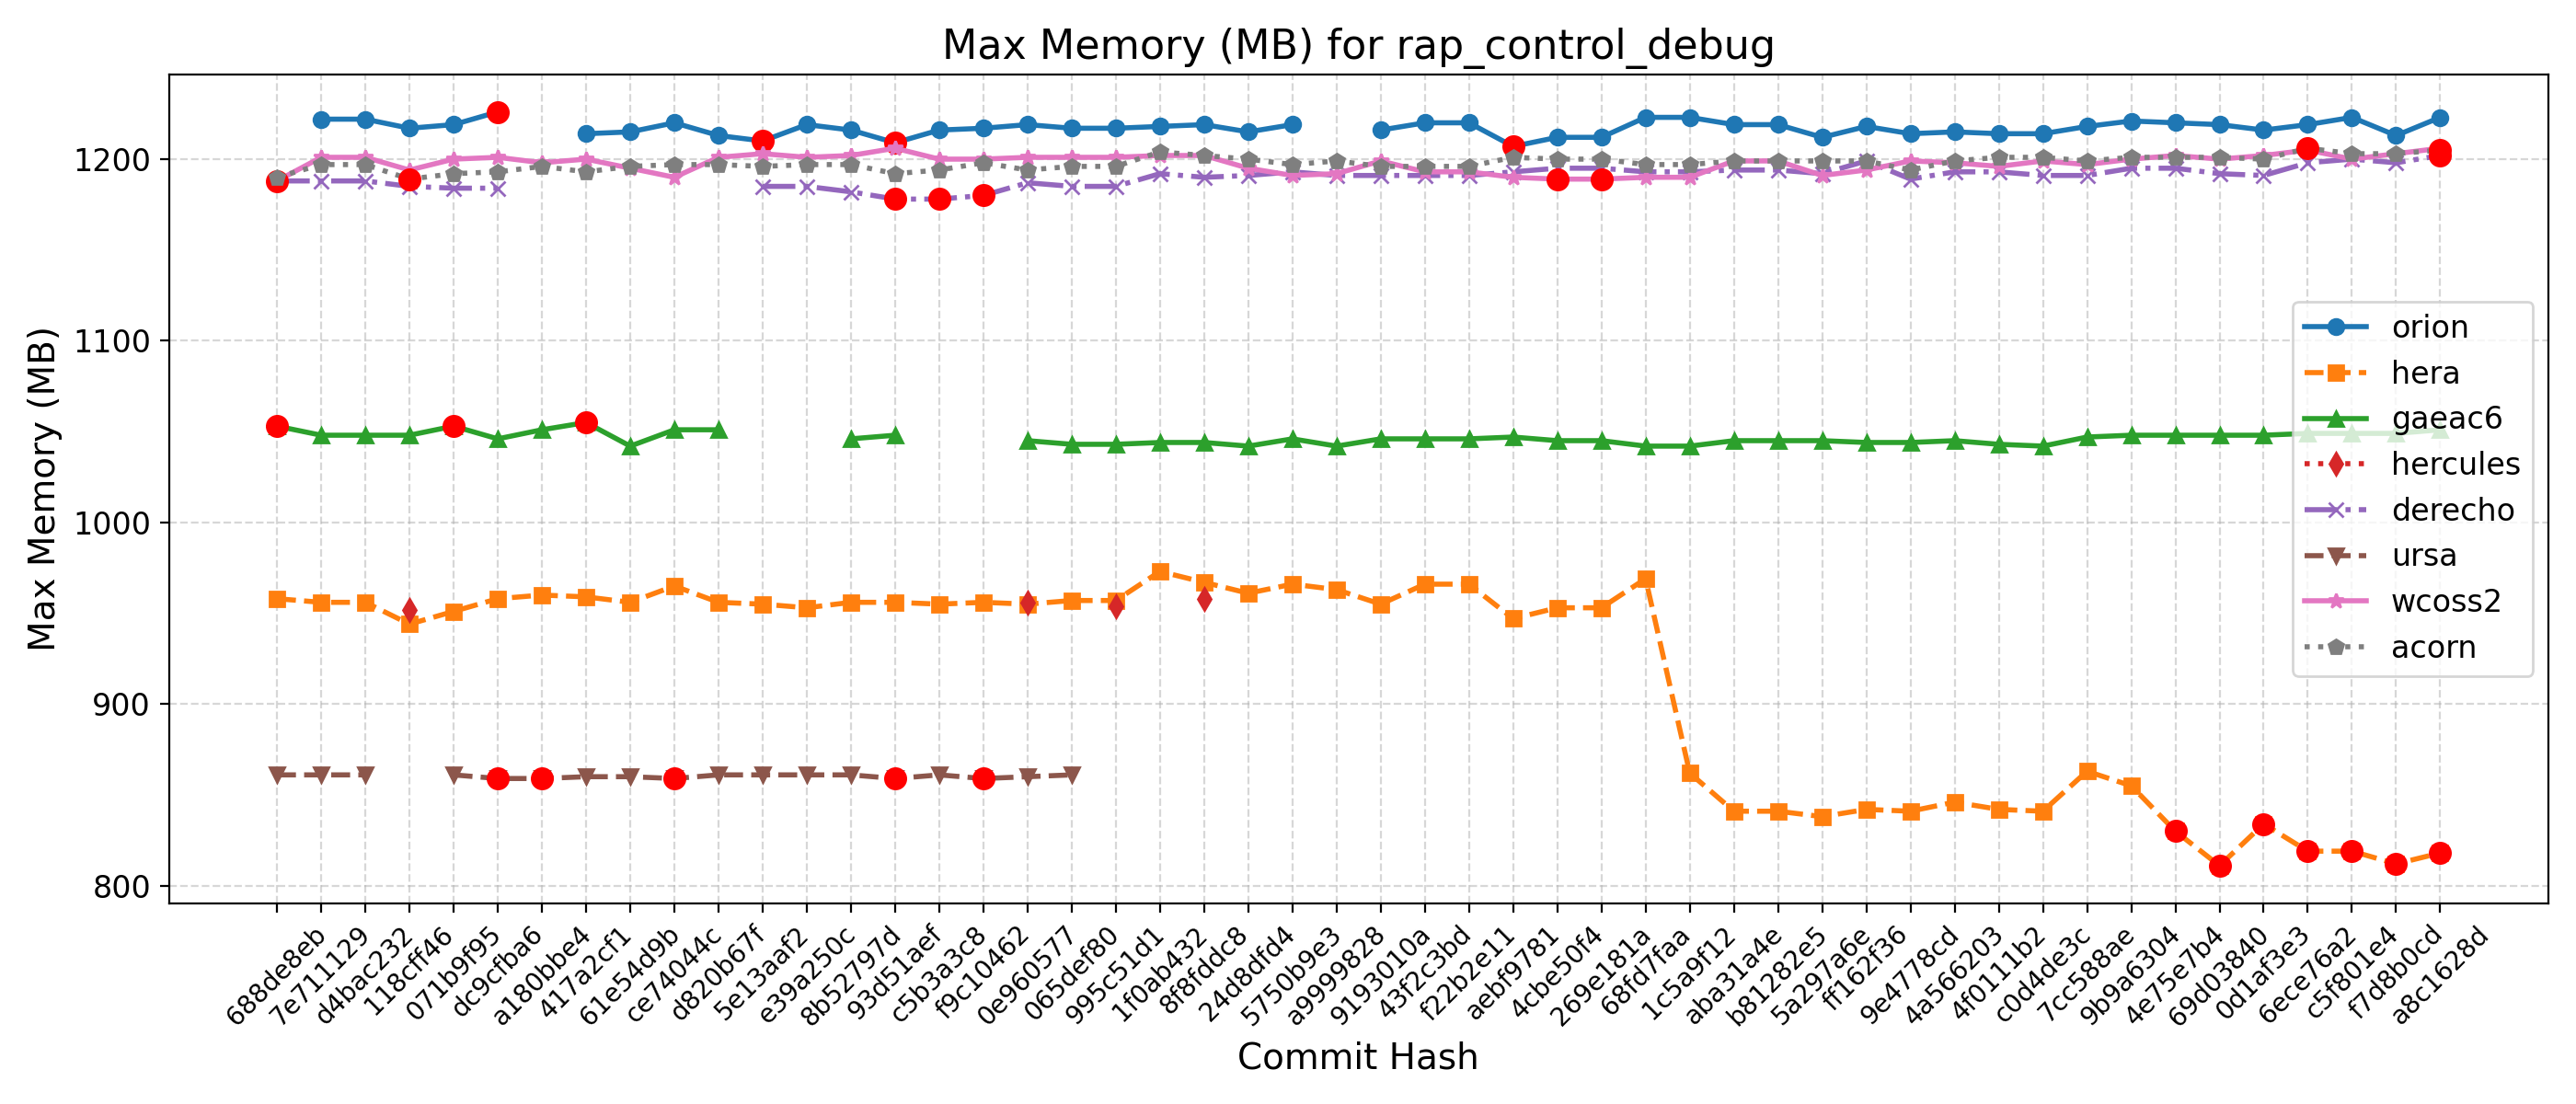

Source data for this figure (header and first rows):
Hash, Date, Message, orion, hera, gaeac6, hercules, derecho, ursa, wcoss2, acorn
688de8eb, 2025-09-04, Fix default cdmbgwd settings (#2788), , 958, 1053, , 1188, 861, 1188, 1190
7e711129, 2025-09-02, Use container with spack stack 1.9.2 (#2…, 1222, 956, 1048, , 1188, 861, 1201, 1197
d4bac232, 2025-08-29, MPAS dycore + Atmosphere Generalization …, 1222, 956, 1048, , 1188, 861, 1201, 1197
118cff46, 2025-08-25, Add FV3 grid mask for regional domains t…, 1217, 944, 1048, 952, 1185, , 1194, 1189
071b9f95, 2025-08-22, Fix Restart IAU and Ultra-Low Reproducib…, 1219, 951, 1053, , 1184, 861, 1200, 1192
dc9cfba6, 2025-08-19, Update CICE through 2025-07 and switch t…, 1226, 958, 1046, , 1184, 859, 1201, 1193
a180bbe4, 2025-08-15, FV3: Fix Prate_avg and UPP call freq + F…, , 960, 1051, , , 859, 1198, 1196
417a2cf1, 2025-08-13, Fix conus13km tests restart and decompos…, 1214, 959, 1055, , , 860, 1200, 1193
61e54d9b, 2025-08-11, Add two-way ocean-wave coupling feature …, 1215, 956, 1042, , , 860, 1195, 1196
ce74044c, 2025-08-06, Create a user-friendly "process model" t…, 1220, 965, 1051, , , 859, 1190, 1197
d820b67f, 2025-08-01, Update GOCART to v2.4.3 (#2819), 1213, 956, 1051, , , 861, 1201, 1197
5e13aaf2, 2025-07-29, Update DATM meshes and switch to bilinea…, 1210, 955, , , 1185, 861, 1203, 1196
e39a250c, 2025-07-24, Update FV3 hash to include UPP ss192/Urs…, 1219, 953, , , 1185, 861, 1201, 1197
8b52797d, 2025-07-21, Combination of 2684,2707,2771 (MERRA2 3-…, 1216, 956, 1046, , 1182, 861, 1202, 1197
93d51aef, 2025-07-17, Exporting Canopy Variables from AQM to F…, 1209, 956, 1048, , 1178, 859, 1206, 1192
c5b3a3c8, 2025-07-14, GFDLMP-v3 and TEMPO MP microphysics (#25…, 1216, 955, , , 1178, 861, 1200, 1194
f9c10462, 2025-07-11, Combination of several CCPP-physics PRs …, 1217, 956, , , 1180, 859, 1200, 1198
0e960577, 2025-07-09, Combination #2777 (maintask writes CMEPS…, 1219, 955, 1045, 956, 1187, 860, 1201, 1194
065def80, 2025-07-07, Port UFS-WM to Ursa (#2471), 1217, 957, 1043, , 1185, 861, 1201, 1196
995c51d1, 2025-07-03, Upgrade UFS-WM to spack-stack/1.9.2 (#26…, 1217, 957, 1043, 954, 1185, , 1201, 1196
1f0ab432, 2025-07-01, Reduce WW3 memory use (#2624), 1218, 973, 1044, , 1192, , 1202, 1204
8f8fddc8, 2025-06-30, Bring in scale-aware 3DTKE related chang…, 1219, 967, 1044, 958, 1190, , 1202, 1202
24d8dfd4, 2025-06-26, Slight modification in orographic gravit…, 1215, 961, 1042, , 1191, , 1195, 1200
5750b9e3, 2025-06-20, gcycle update (#2747), 1219, 966, 1046, , 1193, , 1191, 1197
a9999828, 2025-06-12, Add a new parameter in dycore to control…, , 963, 1042, , 1191, , 1192, 1199
9193010a, 2025-06-06, In Noah-MP, set zero for canopy liquid a…, 1216, 955, 1046, , 1191, , 1199, 1196
43f2c3bd, 2025-06-04, Urgent Documentation Update for HSD Capa…, 1220, 966, 1046, , 1191, , 1193, 1196
f22b2e11, 2025-06-02, Bug fix for surface roughness calculatio…, 1220, 966, 1046, , 1191, , 1193, 1196
aebf9781, 2025-05-27, Fix bug to improve wave initialization b…, 1207, 947, 1047, , 1193, , 1190, 1201
4cbe50f4, 2025-05-23, Add idealized, regional tropical cyclone…, 1212, 953, 1045, , 1195, , 1189, 1200
269e181a, 2025-05-23, Add GFSv17 IAU restart tests without wav…, 1212, 953, 1045, , 1195, , 1189, 1200
68fd7faa, 2025-05-15, Enable Hera, Hercules Gnu tests: cpld_de…, 1223, 969, 1042, , 1193, , 1190, 1197
1c5a9f12, 2025-05-09, Add "ultra low" coupled configurations t…, 1223, 862, 1042, , 1193, , 1190, 1197
aba31a4e, 2025-05-06, Resolve miscellaneous WM issues and upda…, 1219, 841, 1045, , 1194, , 1199, 1199
b81282e5, 2025-05-05, Switch to vector remapping and bilinear …, 1219, 841, 1045, , 1194, , 1199, 1199
5a297a6e, 2025-05-02, improve coupled model startup cost for w…, 1212, 838, 1045, , 1192, , 1191, 1199
ff162f36, 2025-05-01, NSSL MP scheme updates + Stochastic Phys…, 1218, 842, 1044, , 1199, , 1194, 1199
9e4778cd, 2025-04-25, Loosen restriction on optional arguments…, 1214, 841, 1044, , 1189, , 1199, 1194
4a566203, 2025-04-23, CMake Atmosphere Dycore Generalization +…, 1215, 846, 1045, , 1193, , 1198, 1199
4f0111b2, 2025-04-21, Add CMEPS log file at restart write; IAU…, 1214, 842, 1043, , 1193, , 1196, 1201
c0d4de3c, 2025-04-18, Update mom6 to its main repository 20250…, 1214, 841, 1042, , 1191, , 1199, 1201
7cc588ae, 2025-04-16, Add PIO configuration variables for CMEP…, 1218, 863, 1047, , 1191, , 1197, 1199
9b9a6304, 2025-04-11, Memcheck fixes (#2655), 1221, 855, 1048, , 1195, , 1200, 1201
4e75e7b4, 2025-04-10, Update upp submodule to the latest UPP (…, 1220, 830, 1048, , 1195, , 1202, 1201
69d03840, 2025-04-07, Use ESMF Redist instead of Remap for FV3…, 1219, 811, 1048, , 1192, , 1200, 1201
0d1af3e3, 2025-04-02, Convert GFS DDTs from blocked data struc…, 1216, 834, 1048, , 1191, , 1202, 1200
6ece76a2, 2025-03-28, Update WW3  by merging develop  as of 20…, 1219, 819, 1049, , 1198, , 1205, 1206
c5f801e4, 2025-03-27, Sync CDEPS and CMEPS to ESCOMP (#2664), 1223, 819, 1049, , 1200, , 1200, 1203
f7d8b0cd, 2025-03-26, Add support for FV3 native grid (cubed s…, 1213, 812, 1049, , 1198, , 1203, 1203
a8c1628d, 2025-03-24, Introduce prognostic updraft velocity to…, 1223, 818, 1051, , 1202, , 1206, 1205
